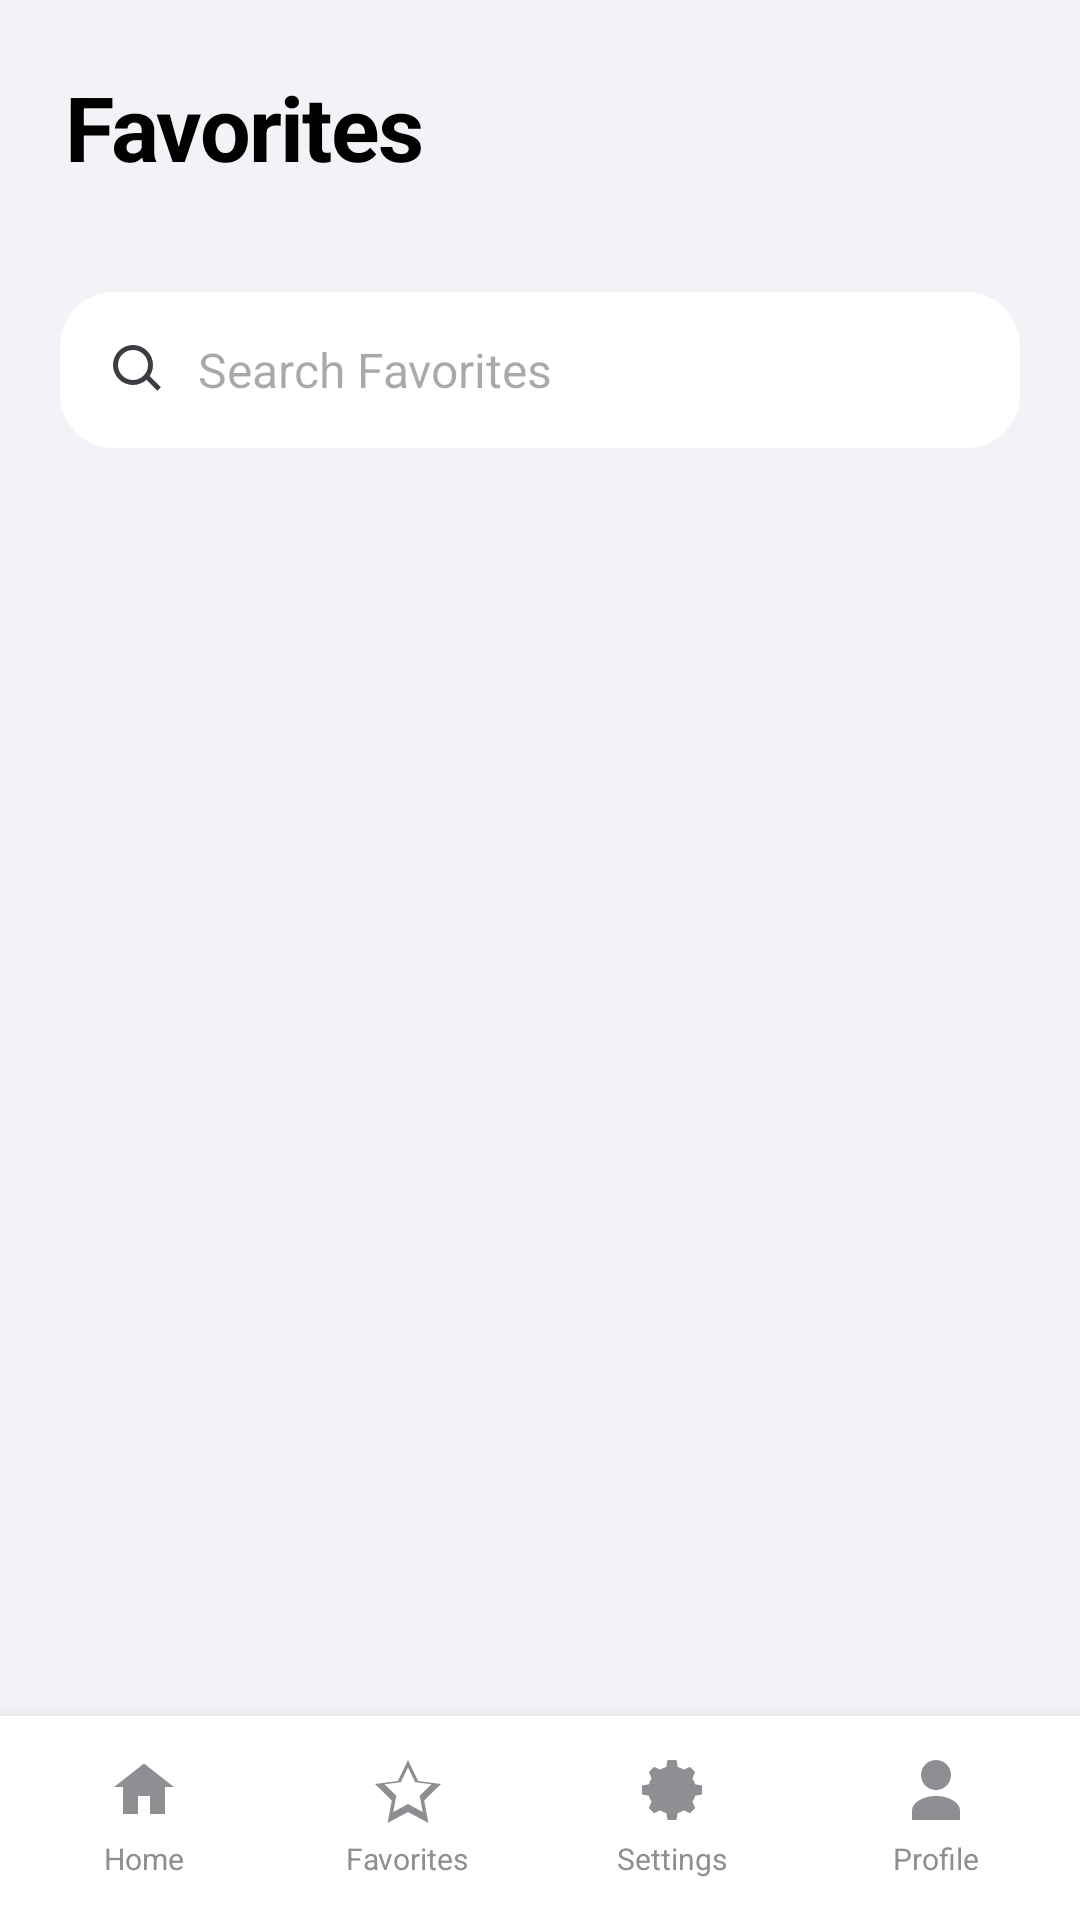

This screen was rendered from an Android layout file. Write that file and the resources it references.
<!-- AndroidManifest.xml: application theme AppTheme -->
<!-- res/layout/favorites.xml -->
<LinearLayout
	xmlns:android="http://schemas.android.com/apk/res/android"
	xmlns:app="http://schemas.android.com/apk/res-auto"
	android:layout_width="match_parent"
	android:layout_height="match_parent"
	android:orientation="vertical"
	android:background="@color/bg_primary"
	android:fitsSystemWindows="true">
	<LinearLayout
		android:layout_width="match_parent"
		android:layout_height="wrap_content"
		android:orientation="vertical"
		android:paddingLeft="22dp"
		android:paddingTop="22dp"
		android:paddingRight="22dp"
		android:paddingBottom="12dp">
		<TextView
			android:layout_width="match_parent"
			android:layout_height="wrap_content"
			android:text="@string/favorites_title"
			android:textColor="@color/text_primary"
			android:textSize="30sp"
			android:textStyle="bold"
			android:letterSpacing="-0.02" />
		<TextView
			android:id="@+id/favoritesCount"
			android:layout_width="match_parent"
			android:layout_height="wrap_content"
			android:layout_marginTop="4dp"
			android:textColor="@color/text_secondary"
			android:textSize="14sp" />
	</LinearLayout>
	<LinearLayout
		android:layout_width="match_parent"
		android:layout_height="52dp"
		android:layout_marginLeft="20dp"
		android:layout_marginRight="20dp"
		android:background="@drawable/bg_search_pill"
		android:gravity="center_vertical"
		android:orientation="horizontal"
		android:paddingLeft="16dp"
		android:paddingRight="12dp">
		<ImageView
			android:layout_width="20dp"
			android:layout_height="20dp"
			android:contentDescription="@string/search"
			android:src="@drawable/ic_search"
			app:tint="@color/text_secondary" />
		<EditText
			android:id="@+id/favoritesSearchInput"
			android:layout_width="0dp"
			android:layout_height="match_parent"
			android:layout_weight="1"
			android:background="@null"
			android:hint="@string/search_favorites_hint"
			android:imeOptions="actionSearch"
			android:inputType="text"
			android:paddingLeft="10dp"
			android:singleLine="true"
			android:textSize="16sp" />
		<ImageButton
			android:id="@+id/favoritesClearSearchBtn"
			android:layout_width="28dp"
			android:layout_height="28dp"
			android:background="@drawable/bg_ripple"
			android:contentDescription="@string/clear_search"
			android:padding="6dp"
			android:src="@drawable/ic_close"
			app:tint="@color/text_secondary"
			android:visibility="gone" />
	</LinearLayout>
	<FrameLayout
		android:layout_width="match_parent"
		android:layout_height="0dp"
		android:layout_weight="1"
		android:layout_marginTop="8dp">
		<androidx.recyclerview.widget.RecyclerView
			android:id="@+id/favoritesRecyclerView"
			android:layout_width="match_parent"
			android:layout_height="match_parent"
			android:paddingTop="4dp"
			android:paddingBottom="16dp"
			android:clipToPadding="false"
			android:scrollbars="none" />
		<LinearLayout
			android:id="@+id/favEmptyState"
			android:layout_width="match_parent"
			android:layout_height="match_parent"
			android:padding="40dp"
			android:gravity="center"
			android:orientation="vertical"
			android:visibility="gone">
			<ImageView
				android:layout_width="80dp"
				android:layout_height="80dp"
				android:contentDescription="@null"
				android:src="@drawable/ic_empty_favorites"
				app:tint="@color/text_secondary" />
			<TextView
				android:id="@+id/favEmptyTitle"
				android:layout_width="wrap_content"
				android:layout_height="wrap_content"
				android:layout_marginTop="18dp"
				android:gravity="center"
				android:text="@string/no_favorites_title"
				android:textColor="@color/text_primary"
				android:textSize="19sp"
				android:textStyle="bold" />
			<TextView
				android:id="@+id/favEmptyDescription"
				android:layout_width="wrap_content"
				android:layout_height="wrap_content"
				android:layout_marginTop="8dp"
				android:gravity="center"
				android:lineSpacingExtra="4dp"
				android:text="@string/no_favorites_desc"
				android:textColor="@color/text_secondary"
				android:textSize="14sp" />
		</LinearLayout>
	</FrameLayout>
	<include layout="@layout/bottom_nav" />
</LinearLayout>
<!-- res/layout/bottom_nav.xml (included above) -->
<LinearLayout
	xmlns:android="http://schemas.android.com/apk/res/android"
	xmlns:app="http://schemas.android.com/apk/res-auto"
	xmlns:tools="http://schemas.android.com/tools"
	android:layout_width="match_parent"
	android:layout_height="wrap_content"
	android:orientation="horizontal"
	android:background="@color/bg_secondary"
	android:paddingTop="6dp"
	android:paddingBottom="10dp"
	android:paddingLeft="4dp"
	android:paddingRight="4dp"
	android:elevation="8dp">

	<LinearLayout
		android:id="@+id/navHome"
		android:layout_width="0dp"
		android:layout_height="wrap_content"
		android:minHeight="52dp"
		android:paddingTop="4dp"
		android:paddingBottom="2dp"
		android:background="@drawable/bg_nav_item"
		android:gravity="center_horizontal|center_vertical"
		android:orientation="vertical"
		android:layout_weight="1">
		<ImageView
			android:id="@+id/navHomeIcon"
			android:layout_width="26dp"
			android:layout_height="26dp"
			android:src="@drawable/ic_home"
			android:scaleType="center"
			android:focusable="false"
			android:contentDescription="Home"
			app:tint="@color/text_tertiary" />
		<TextView
			android:id="@+id/navHomeText"
			android:layout_width="wrap_content"
			android:layout_height="wrap_content"
			android:layout_marginTop="3dp"
			android:text="Home"
			android:textSize="10sp"
			android:textColor="@color/text_tertiary"
			android:focusable="false" />
	</LinearLayout>

	<LinearLayout
		android:id="@+id/navFavorites"
		android:layout_width="0dp"
		android:layout_height="wrap_content"
		android:minHeight="52dp"
		android:paddingTop="4dp"
		android:paddingBottom="2dp"
		android:background="@drawable/bg_nav_item"
		android:gravity="center_horizontal|center_vertical"
		android:orientation="vertical"
		android:layout_weight="1">
		<ImageView
			android:id="@+id/navFavoritesIcon"
			android:layout_width="26dp"
			android:layout_height="26dp"
			android:src="@drawable/ic_star_outline"
			android:scaleType="center"
			android:focusable="false"
			android:contentDescription="Favorites"
			app:tint="@color/text_tertiary" />
		<TextView
			android:id="@+id/navFavoritesText"
			android:layout_width="wrap_content"
			android:layout_height="wrap_content"
			android:layout_marginTop="3dp"
			android:text="Favorites"
			android:textSize="10sp"
			android:textColor="@color/text_tertiary"
			android:focusable="false" />
	</LinearLayout>

	<LinearLayout
		android:id="@+id/navSettings"
		android:layout_width="0dp"
		android:layout_height="wrap_content"
		android:minHeight="52dp"
		android:paddingTop="4dp"
		android:paddingBottom="2dp"
		android:background="@drawable/bg_nav_item"
		android:gravity="center_horizontal|center_vertical"
		android:orientation="vertical"
		android:layout_weight="1">
		<ImageView
			android:id="@+id/navSettingsIcon"
			android:layout_width="26dp"
			android:layout_height="26dp"
			android:src="@drawable/ic_settings"
			android:scaleType="center"
			android:focusable="false"
			android:contentDescription="Settings"
			app:tint="@color/text_tertiary" />
		<TextView
			android:id="@+id/navSettingsText"
			android:layout_width="wrap_content"
			android:layout_height="wrap_content"
			android:layout_marginTop="3dp"
			android:text="Settings"
			android:textSize="10sp"
			android:textColor="@color/text_tertiary"
			android:focusable="false" />
	</LinearLayout>

	<LinearLayout
		android:id="@+id/navProfile"
		android:layout_width="0dp"
		android:layout_height="wrap_content"
		android:minHeight="52dp"
		android:paddingTop="4dp"
		android:paddingBottom="2dp"
		android:background="@drawable/bg_nav_item"
		android:gravity="center_horizontal|center_vertical"
		android:orientation="vertical"
		android:layout_weight="1">
		<ImageView
			android:id="@+id/navProfileIcon"
			android:layout_width="26dp"
			android:layout_height="26dp"
			android:src="@drawable/ic_profile"
			android:scaleType="center"
			android:focusable="false"
			android:contentDescription="Profile"
			app:tint="@color/text_tertiary" />
		<TextView
			android:id="@+id/navProfileText"
			android:layout_width="wrap_content"
			android:layout_height="wrap_content"
			android:layout_marginTop="3dp"
			android:text="Profile"
			android:textSize="10sp"
			android:textColor="@color/text_tertiary"
			android:focusable="false" />
	</LinearLayout>
</LinearLayout>
<!-- resources referenced by this layout -->
<resources>
  <color name="bg_primary">#F2F2F7</color>
  <color name="bg_secondary">#FFFFFF</color>
  <color name="text_primary">#000000</color>
  <color name="text_secondary">#3C3C43</color>
  <color name="text_tertiary">#8E8E93</color>
  <!-- drawable bg_ripple (drawable) -->
  <ripple xmlns:android="http://schemas.android.com/apk/res/android" android:color="?attr/colorControlHighlight">
      <item>
          <shape android:shape="oval">
              <solid android:color="@android:color/transparent"/>
          </shape>
      </item>
  </ripple>
  <!-- drawable bg_search_pill (drawable) -->
  <shape xmlns:android="http://schemas.android.com/apk/res/android" android:shape="rectangle">
      <solid android:color="@color/surface_elevated"/>
      <corners android:radius="18dp"/>
  </shape>
  <!-- drawable ic_close (drawable) -->
  <vector xmlns:android="http://schemas.android.com/apk/res/android"
      android:width="24dp" android:height="24dp" android:viewportWidth="24" android:viewportHeight="24">
      <path android:fillColor="#9498AC" android:pathData="M6.4,5L5,6.4 10.6,12 5,17.6 6.4,19 12,13.4 17.6,19 19,17.6 13.4,12 19,6.4 17.6,5 12,10.6z"/>
  </vector>
  <!-- drawable ic_empty_favorites (drawable) -->
  <vector xmlns:android="http://schemas.android.com/apk/res/android"
      android:width="80dp" android:height="80dp" android:viewportWidth="24" android:viewportHeight="24">
      <path android:fillColor="#2C2D3A"
          android:pathData="M12,2l3.1,6.6 7.2,0.9 -5.3,5 1.4,7.2L12,18.1 5.6,21.7 7,14.5 1.7,9.5l7.2,-0.9z"/>
  </vector>
  <!-- drawable ic_home (drawable) -->
  <vector xmlns:android="http://schemas.android.com/apk/res/android"
      android:width="24dp" android:height="24dp" android:viewportWidth="24" android:viewportHeight="24">
      <path android:fillColor="#9498AC" android:pathData="M12,3.2L2,11h3v9h5v-6h4v6h5v-9h3z"/>
  </vector>
  <!-- drawable ic_profile (drawable) -->
  <vector xmlns:android="http://schemas.android.com/apk/res/android"
      android:width="24dp" android:height="24dp" android:viewportWidth="24" android:viewportHeight="24">
      <path android:fillColor="#9498AC"
          android:pathData="M12,12a5,5 0,1 0,0 -10,5 5,0 0,0 0,10zM12,14c-4,0 -8,2 -8,5v3h16v-3c0,-3 -4,-5 -8,-5z"/>
  </vector>
  <!-- drawable ic_search (drawable) -->
  <vector xmlns:android="http://schemas.android.com/apk/res/android"
      android:width="24dp" android:height="24dp" android:viewportWidth="24" android:viewportHeight="24">
      <path android:fillColor="#9498AC"
          android:pathData="M10,4a6,6 0,1 0,0 12,6 6,0 0,0 0,-12zM10,2a8,8 0,1 1,0 16,8 8,0 0,1 0,-16z"/>
      <path android:fillColor="#9498AC" android:pathData="M14.8,15.4l4.9,4.9 1.4,-1.4 -4.9,-4.9z"/>
  </vector>
  <!-- drawable ic_star_outline (drawable) -->
  <vector xmlns:android="http://schemas.android.com/apk/res/android"
      android:width="24dp" android:height="24dp" android:viewportWidth="24" android:viewportHeight="24">
      <path android:fillColor="#9498AC"
          android:pathData="M12,4.5L14.4,9.4l5.4,0.7 -3.9,3.8 1,5.4L12,16.7 7.1,19.3l1,-5.4 -3.9,-3.8 5.4,-0.7z
          M12,2L8.6,9 1,10 6.6,15.5 5.2,23 12,19.3 18.8,23 17.4,15.5 23,10 15.4,9z"/>
  </vector>
  <string name="clear_search">Clear</string>
  <string name="favorites_title">Favorites</string>
  <string name="no_favorites_desc">Star contacts for quick access here</string>
  <string name="no_favorites_title">No Favorites</string>
  <string name="search">Search</string>
  <string name="search_favorites_hint">Search Favorites</string>
  <style name="AppTheme" parent="Theme.Material3.DayNight.NoActionBar">
          <item name="android:statusBarColor">@android:color/transparent</item>
          <item name="android:navigationBarColor">@android:color/transparent</item>
      </style>
  <color name="nav_selected_bg">#E5F0FF</color>
  <color name="surface_elevated">#FFFFFF</color>
</resources>
